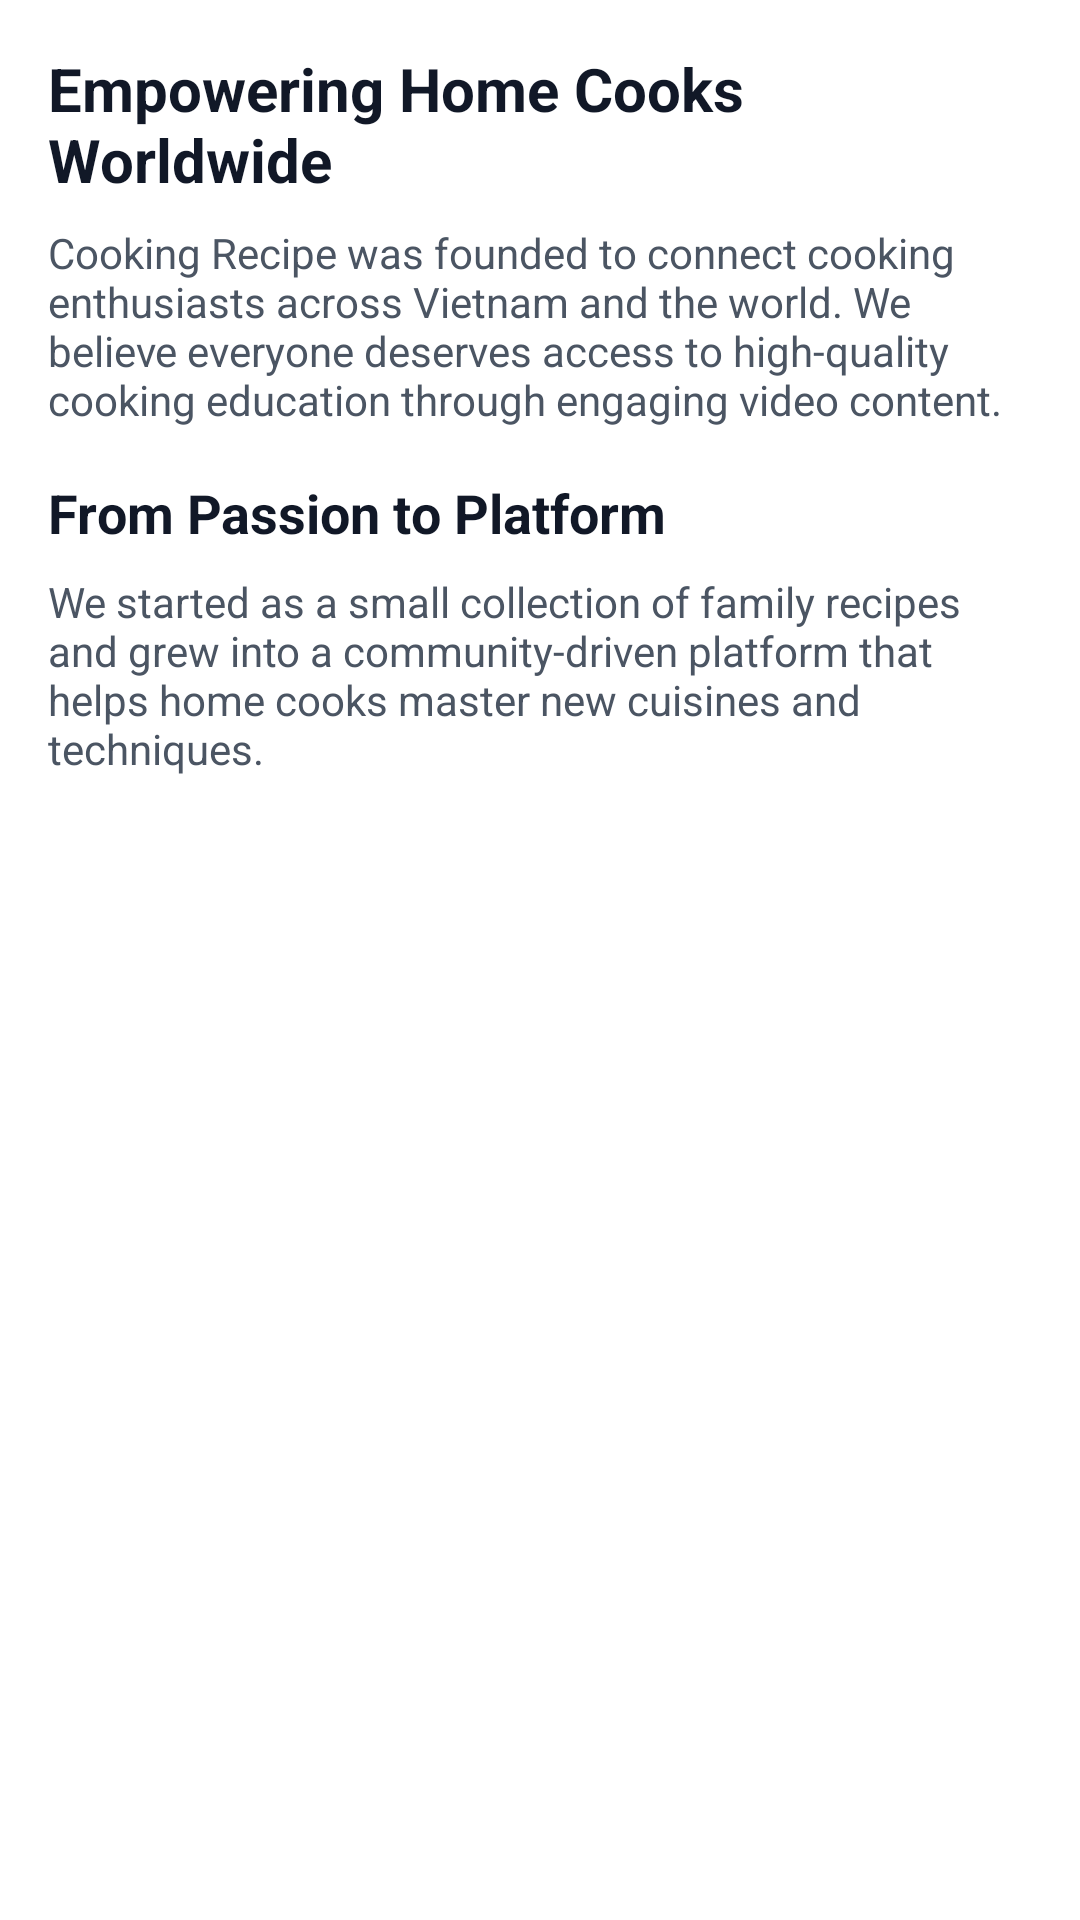

Layout XML and referenced resources for this Android screen:
<!-- AndroidManifest.xml: application theme Theme.CookingRecipe -->
<!-- res/layout/fragment_about.xml -->
<?xml version="1.0" encoding="utf-8"?>
<ScrollView
    xmlns:android="http://schemas.android.com/apk/res/android"
    xmlns:app="http://schemas.android.com/apk/res-auto"
    android:layout_width="match_parent"
    android:layout_height="match_parent">

    <LinearLayout
        android:layout_width="match_parent"
        android:layout_height="wrap_content"
        android:orientation="vertical"
        android:padding="16dp">

        <TextView
            android:layout_width="match_parent"
            android:layout_height="wrap_content"
            android:text="Empowering Home Cooks Worldwide"
            android:textColor="@color/text_primary"
            android:textSize="20sp"
            android:textStyle="bold" />

        <TextView
            android:layout_width="match_parent"
            android:layout_height="wrap_content"
            android:layout_marginTop="8dp"
            android:text="Cooking Recipe was founded to connect cooking enthusiasts across Vietnam and the world. We believe everyone deserves access to high-quality cooking education through engaging video content."
            android:textColor="@color/text_secondary" />

        <TextView
            android:layout_width="match_parent"
            android:layout_height="wrap_content"
            android:layout_marginTop="16dp"
            android:text="From Passion to Platform"
            android:textColor="@color/text_primary"
            android:textSize="18sp"
            android:textStyle="bold" />

        <TextView
            android:layout_width="match_parent"
            android:layout_height="wrap_content"
            android:layout_marginTop="8dp"
            android:text="We started as a small collection of family recipes and grew into a community-driven platform that helps home cooks master new cuisines and techniques."
            android:textColor="@color/text_secondary" />
    </LinearLayout>
</ScrollView>
<!-- resources referenced by this layout -->
<resources>
  <color name="text_primary">#111827</color>
  <color name="text_secondary">#4B5563</color>
  <style name="Theme.CookingRecipe" parent="Theme.MaterialComponents.DayNight.NoActionBar">
          <item name="colorPrimary">@color/primary</item>
          <item name="colorPrimaryVariant">@color/primary_dark</item>
          <item name="colorOnPrimary">@color/text_inverse</item>
  
          <item name="colorSecondary">@color/secondary</item>
          <item name="colorSecondaryVariant">@color/secondary_dark</item>
          <item name="colorOnSecondary">@color/text_inverse</item>
  
          <item name="colorSurface">@color/bg_primary</item>
          <item name="colorOnSurface">@color/text_primary</item>
  
          <item name="android:statusBarColor">@color/bg_primary</item>
          <item name="android:navigationBarColor">@color/bg_primary</item>
          
          <item name="android:windowLightStatusBar">true</item>
          <item name="android:windowLightNavigationBar">true</item>
      </style>
  <color name="primary">#FF6B35</color>
  <color name="primary_dark">#E5511B</color>
  <color name="text_inverse">#FFFFFF</color>
  <color name="secondary">#004E89</color>
  <color name="secondary_dark">#003A63</color>
  <color name="bg_primary">#FFFFFF</color>
</resources>
